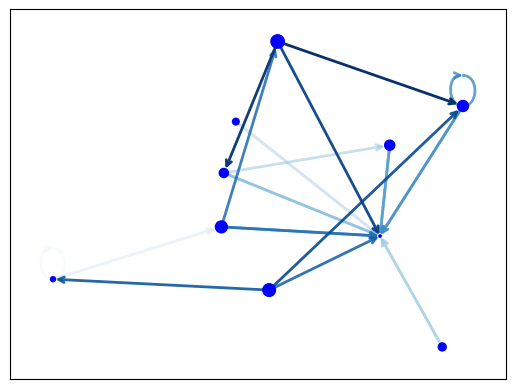

Write Python code to recreate this figure. (Note: this script raises an exception after producing the figure.)
import matplotlib as mpl
import matplotlib.pyplot as plt
import networkx as nx

G = nx.generators.directed.random_k_out_graph(10, 3, 0.5)
pos = nx.layout.spring_layout(G)

node_sizes = [3 + 10 * i for i in range(len(G))]
M = G.number_of_edges()
edge_colors = range(2, M + 2)
edge_alphas = [(5 + i) / (M + 4) for i in range(M)]

nodes = nx.draw_networkx_nodes(G, pos, node_size=node_sizes, node_color="blue")
edges = nx.draw_networkx_edges(
    G,
    pos,
    node_size=node_sizes,
    arrowstyle="->",
    arrowsize=10,
    edge_color=edge_colors,
    edge_cmap=plt.cm.Blues,
    width=2,
)
# set alpha value for each edge
for i in range(M):
    edges[i].set_alpha(edge_alphas[i])

pc = mpl.collections.PatchCollection(edges, cmap=plt.cm.Blues)
pc.set_array(edge_colors)
plt.colorbar(pc)

ax = plt.gca()
ax.set_axis_off()
plt.show()
